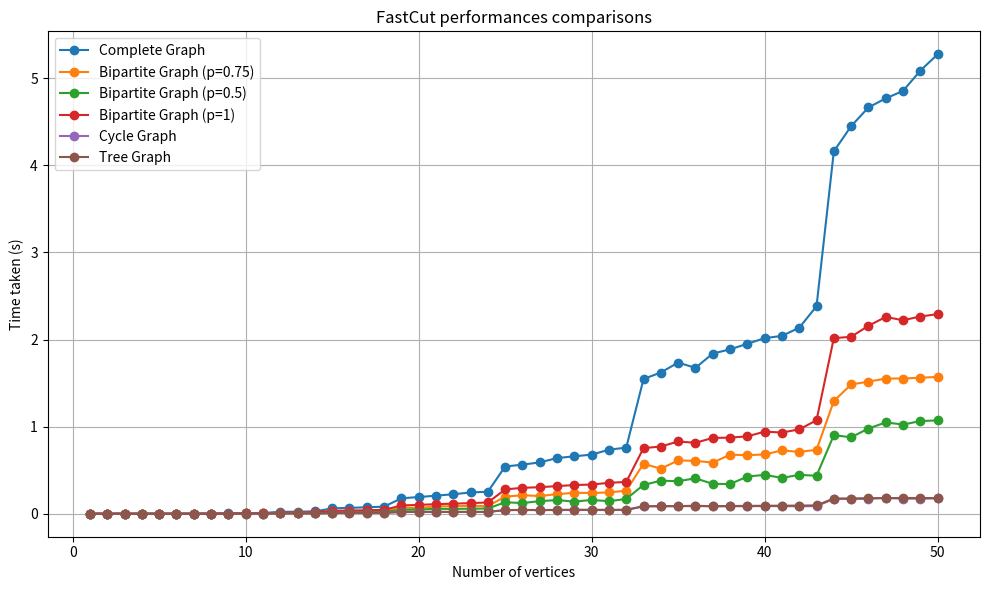

Write the Python code that produced this figure. (Note: this script raises an exception after producing the figure.)
import matplotlib.pyplot as plt

def plot_lines():
    ########
    # DATA #
    ######## 
    # 1 to 50 vertices
    complete_graph = [4.76837158203125e-07, 1.71661376953125e-06, 4.2772293090820316e-06, 1.3446807861328125e-05,
                       3.6301612854003904e-05, 9.490966796875e-05, 0.0004019927978515625, 0.0011436319351196289,
                         0.0030893802642822264, 0.007566885948181152, 0.008902277946472168, 0.021721224784851074,
                           0.023819823265075684, 0.027032947540283202, 0.06144321918487549, 0.06772722244262695, 
                           0.07425914287567138, 0.08150209903717041, 0.17726247310638427, 0.19168946743011475, 
                           0.2075067400932312, 0.22403846979141234, 0.24429854154586791, 0.25268054008483887, 
                           0.542251455783844, 0.5638184070587158, 0.5893137335777283, 0.6392216205596923, 
                           0.659415090084076, 0.6788830161094666, 0.7351232051849366, 0.7592292666435242, 
                           1.546966028213501, 1.6213651537895202, 1.7354531764984131, 1.6744328737258911, 
                           1.8386812925338745, 1.8871764183044433, 1.9509887218475341, 2.015553021430969, 
                           2.041939616203308, 2.1350868701934815, 2.3816280364990233, 4.1594080448150635,
                             4.449202632904052, 4.664060878753662, 4.76825511932373, 4.853511238098145, 
                             5.086235404014587, 5.27407398223877]
    #v1 = vertices//2 && v2 = vertices-v1  && proba 0.75
    bipartite_graphs_proba_0_75 = [6.198883056640625e-07, 2.498626708984375e-06, 5.054473876953125e-06, 2.306938171386719e-05, 
                        4.35638427734375e-05, 2.6645660400390626e-05, 6.26373291015625e-05, 0.0008439064025878906, 
                        0.001636066436767578, 0.0037578010559082033, 0.004840192794799805, 0.00984884262084961, 
                        0.011056194305419922, 0.011990413665771485, 0.02584432601928711, 0.032626256942749024, 0.026865749359130858,
                          0.03132213592529297, 0.07117236137390137, 0.06453938484191894, 0.08478665351867676, 0.08665566444396973, 
                          0.09059200286865235, 0.08735480308532714, 0.1965954065322876, 0.21200759410858155, 0.203857421875, 
                          0.22525529861450194, 0.2402186155319214, 0.2386314630508423, 0.24466490745544434, 0.26458086967468264, 
                          0.5744070291519165, 0.517125916481018, 0.612331485748291, 0.60750412940979, 0.5870484352111817, 
                          0.677439832687378, 0.6732829570770263, 0.6801554679870605, 0.7275176048278809, 0.7099969387054443, 
                          0.7340124607086181, 1.293228530883789, 1.4837038040161132, 1.517045783996582, 1.5517390727996827, 
                          1.5525490283966064, 1.5613313865661622, 1.5707940578460693]
    
    #v1 = vertices//2 && v2 = vertices-v1  && proba 0.5
    bipartite_graphs_proba_0_5 = [2.765655517578125e-07, 1.8405914306640624e-06, 1.4019012451171875e-06, 6.8378448486328124e-06, 
                                  3.108978271484375e-06, 1.7671585083007814e-05, 0.0001755046844482422, 0.0003824710845947266,
                                    0.0012528324127197266, 0.0031547069549560545, 0.001496286392211914, 0.00765777587890625, 
                                    0.007698497772216797, 0.005558042526245117, 0.008248844146728516, 0.0161350154876709, 
                                    0.018912229537963867, 0.021154565811157225, 0.04563882827758789, 0.04742358207702637, 
                                    0.056961584091186526, 0.05531964302062988, 0.05815200805664063, 0.0601731538772583, 
                                    0.1318561315536499, 0.12261991500854492, 0.14485554695129393, 0.15690281391143798, 
                                    0.13910157680511476, 0.15863652229309083, 0.14387240409851074, 0.17007710933685302, 
                                    0.3310281276702881, 0.37934911251068115, 0.37356204986572267, 0.4068788528442383, 
                                    0.34322423934936525, 0.34100732803344724, 0.4267886638641357, 0.4466080665588379, 
                                    0.4115161418914795, 0.4465475082397461, 0.4360933780670166, 0.9020549201965332, 0.8778506278991699, 
                                    0.9784825801849365, 1.0482242107391357, 1.0241164684295654, 1.0636767864227294, 1.071864227294]

    #v1 = vertices//2 && v2 = vertices-v1  && proba 1
    bipartite_graphs_proba_1 = [5.626678466796875e-07, 1.9741058349609373e-06, 3.986358642578125e-06, 1.1320114135742187e-05, 
                                2.8715133666992187e-05, 7.825851440429688e-05, 0.0003191184997558594, 0.0008454799652099609, 
                                0.001969280242919922, 0.004916648864746093, 0.005247182846069336, 0.012184247970581055, 
                                0.013555068969726563, 0.01504347801208496, 0.033450040817260746, 0.036623449325561525, 
                                0.04006699562072754, 0.04456171035766601, 0.09507817268371582, 0.10146273612976074, 
                                0.11014096736907959, 0.11586170196533203, 0.12190849781036377, 0.12966556549072267, 
                                0.27882630825042726, 0.29770264625549314, 0.3047433376312256, 0.3173740148544312, 
                                0.32940571308135985, 0.33519389629364016, 0.35538108348846437, 0.3651683807373047, 
                                0.7532084226608277, 0.7718082427978515, 0.8294676303863525, 0.8144437313079834, 
                                0.8704448223114014, 0.8739487171173096, 0.8882803916931152, 0.9427732944488525, 
                                0.9321215629577637, 0.9686610221862793, 1.0729028224945067, 2.016161584854126, 
                                2.0311660766601562, 2.1576005935668947, 2.2591298103332518, 2.2215343952178954, 2.264057731628418, 2.2920730113983154]

  
    tree_graphs = [3.910064697265625e-07, 1.392364501953125e-06, 4.549026489257812e-06, 1.5277862548828125e-05, 
                   4.7588348388671874e-05, 0.00013830184936523438, 0.00020473480224609376, 0.0005020427703857421, 
                   0.0011303424835205078, 0.002776479721069336, 0.002523336410522461, 0.004876441955566406, 
                   0.004899578094482422, 0.005290451049804687, 0.010525684356689453, 0.010175790786743164, 
                   0.010592660903930663, 0.010564746856689454, 0.021638641357421873, 0.021272869110107423, 
                   0.02167620658874512, 0.021020054817199707, 0.02213888168334961, 0.021357917785644533, 
                   0.04169120788574219, 0.04259400367736817, 0.04259414672851562, 0.044373726844787596, 
                   0.04615373611450195, 0.045694160461425784, 0.045068907737731936, 0.04570777416229248, 
                   0.08577241897583007, 0.08801970481872559, 0.08777494430541992, 0.08826022148132324, 
                   0.08707561492919921, 0.08914222717285156, 0.09040622711181641, 0.09145212173461914, 
                   0.0928426742553711, 0.0932760238647461, 0.09626102447509766, 0.17473549842834474, 0.1750394344329834, 
                   0.17913498878479003, 0.17865991592407227, 0.18160738945007324, 0.18041377067565917, 0.18067565917]
    
    # 1 to 50 vertices
    cycles = [4.482269287109375e-07, 2.0599365234375e-06, 4.1294097900390626e-06, 9.756088256835938e-06, 
              2.4662017822265624e-05, 5.626678466796875e-05, 0.00021839141845703125, 0.0005319118499755859, 
              0.001114330291748047, 0.002486572265625, 0.0023571205139160155, 0.004995079040527344, 
              0.004966201782226562, 0.005105113983154297, 0.010023260116577148, 0.010342578887939453, 
              0.010336666107177735, 0.010355396270751953, 0.02069014549255371, 0.02110232353210449, 
              0.020820975303649902, 0.02095341682434082, 0.02090327739715576, 0.020986485481262206, 
              0.04194762706756592, 0.04422273635864258, 0.04260685443878174, 0.042222023010253906, 
              0.04285264015197754, 0.04277396202087402, 0.04287598133087158, 0.043230319023132326, 
              0.08509938716888428, 0.08533289432525634, 0.08714542388916016, 0.0932884693145752, 
              0.08505139350891114, 0.08644485473632812, 0.08598370552062988, 0.08828134536743164,
                0.08713002204895019, 0.08601770401000977, 0.087664794921875, 0.17014060020446778, 
                0.17030272483825684, 0.17164931297302247, 0.18279657363891602, 0.17244930267333985, 
                0.1743234634399414, 0.17513549842834474]
    #multigraphs = []
    #planar_graphs = []

    ########
    # PLOT #
    ########
    x_values = [i for i in range(1, len(cycles)+1)]  # Replace with the actual vertex count values


    ########
    # PLOTTING #
    ######## 
    plt.figure(figsize=(10, 6))

    # Plotting each graph's data
    plt.plot(x_values, complete_graph, label="Complete Graph", marker="o")
    plt.plot(x_values, bipartite_graphs_proba_0_75, label="Bipartite Graph (p=0.75)", marker="o")
    plt.plot(x_values, bipartite_graphs_proba_0_5, label="Bipartite Graph (p=0.5)", marker="o")
    plt.plot(x_values, bipartite_graphs_proba_1, label="Bipartite Graph (p=1)", marker="o")
    plt.plot(x_values, cycles, label="Cycle Graph", marker="o")
    plt.plot(x_values, tree_graphs, label="Tree Graph", marker="o")

    # Adding labels and title
    plt.xlabel("Number of vertices")
    plt.ylabel("Time taken (s)")
    plt.title("FastCut performances comparisons")
    plt.legend()

    # Show the plot
    plt.grid(True)
    plt.tight_layout()
    plt.savefig("./res/performance_comparison.png", format="png")
    plt.show()



if __name__ == "__main__":
    plot_lines()

